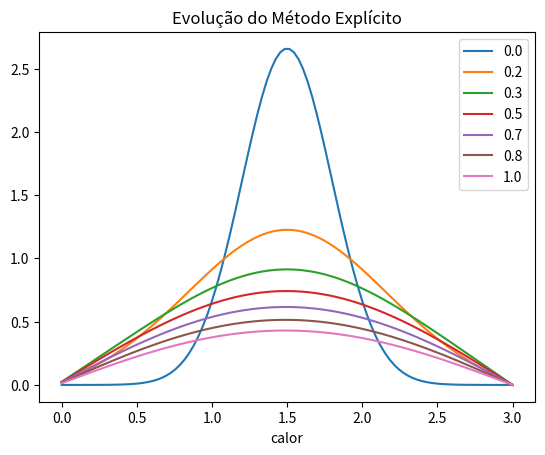
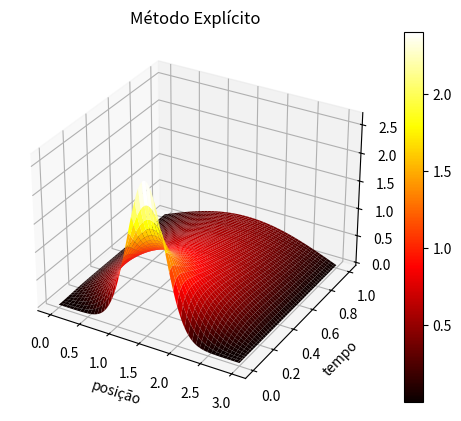

These figures' Python source, in order:
import matplotlib.pyplot as plt
import numpy as np

L0 = 0
Ln = 3
T = 1
nx = 100
nt = 2200
a = 1
L = Ln - L0
fx = np.zeros(nt - 1)
gx = np.zeros(nt - 1)
dx = L / (nx - 1)
dt = T / (nt - 1)
sigma = a * dt / (dx ** 2)
x = np.linspace(L0, Ln, nx)
t = np.linspace(0, T, nt)
u = np.zeros((nt, nx))

escalar = 1
media = 1.5
desvio_padrao = 0.3
i = 0
for p in x:
    u[0][i] = escalar * ((2 / (np.sqrt(2 * np.pi * (desvio_padrao ** 2)))) *
                         np.exp((-1 * (p - media) ** 2) / (2 * (desvio_padrao ** 2))))
    i = i + 1

fx = np.zeros(nt - 1)
gx = np.zeros(nt - 1)

for i in range(nt - 1):
    u[i + 1][0] = fx[i]
    u[i + 1][-1] = gx[i]
    for j in range(nx - 1):
        u[i + 1][j] = u[i][j] + sigma * (u[i][j - 1] - 2 * u[i][j] + u[i][j + 1])

iplots = 6
plt.title("Evolução do Método Explícito")
plt.xlabel("posição")
plt.xlabel("calor")
plots = int(nt / iplots)
for n in range(nt):
    if n % plots == 0:
        plt.plot(x, u[n], label="{:.1f}".format(t[n]))
plt.legend()
plt.show()

fig = plt.figure()
ax = fig.add_subplot(111, projection='3d')
X, T = np.meshgrid(x, t)
surf = ax.plot_surface(X, T, u, cmap='hot')
fig.colorbar(surf)
ax.set_xlabel("posição")
ax.set_ylabel("tempo")
ax.set_zlabel("calor")
ax.set_title("Método Explícito")
plt.show()
